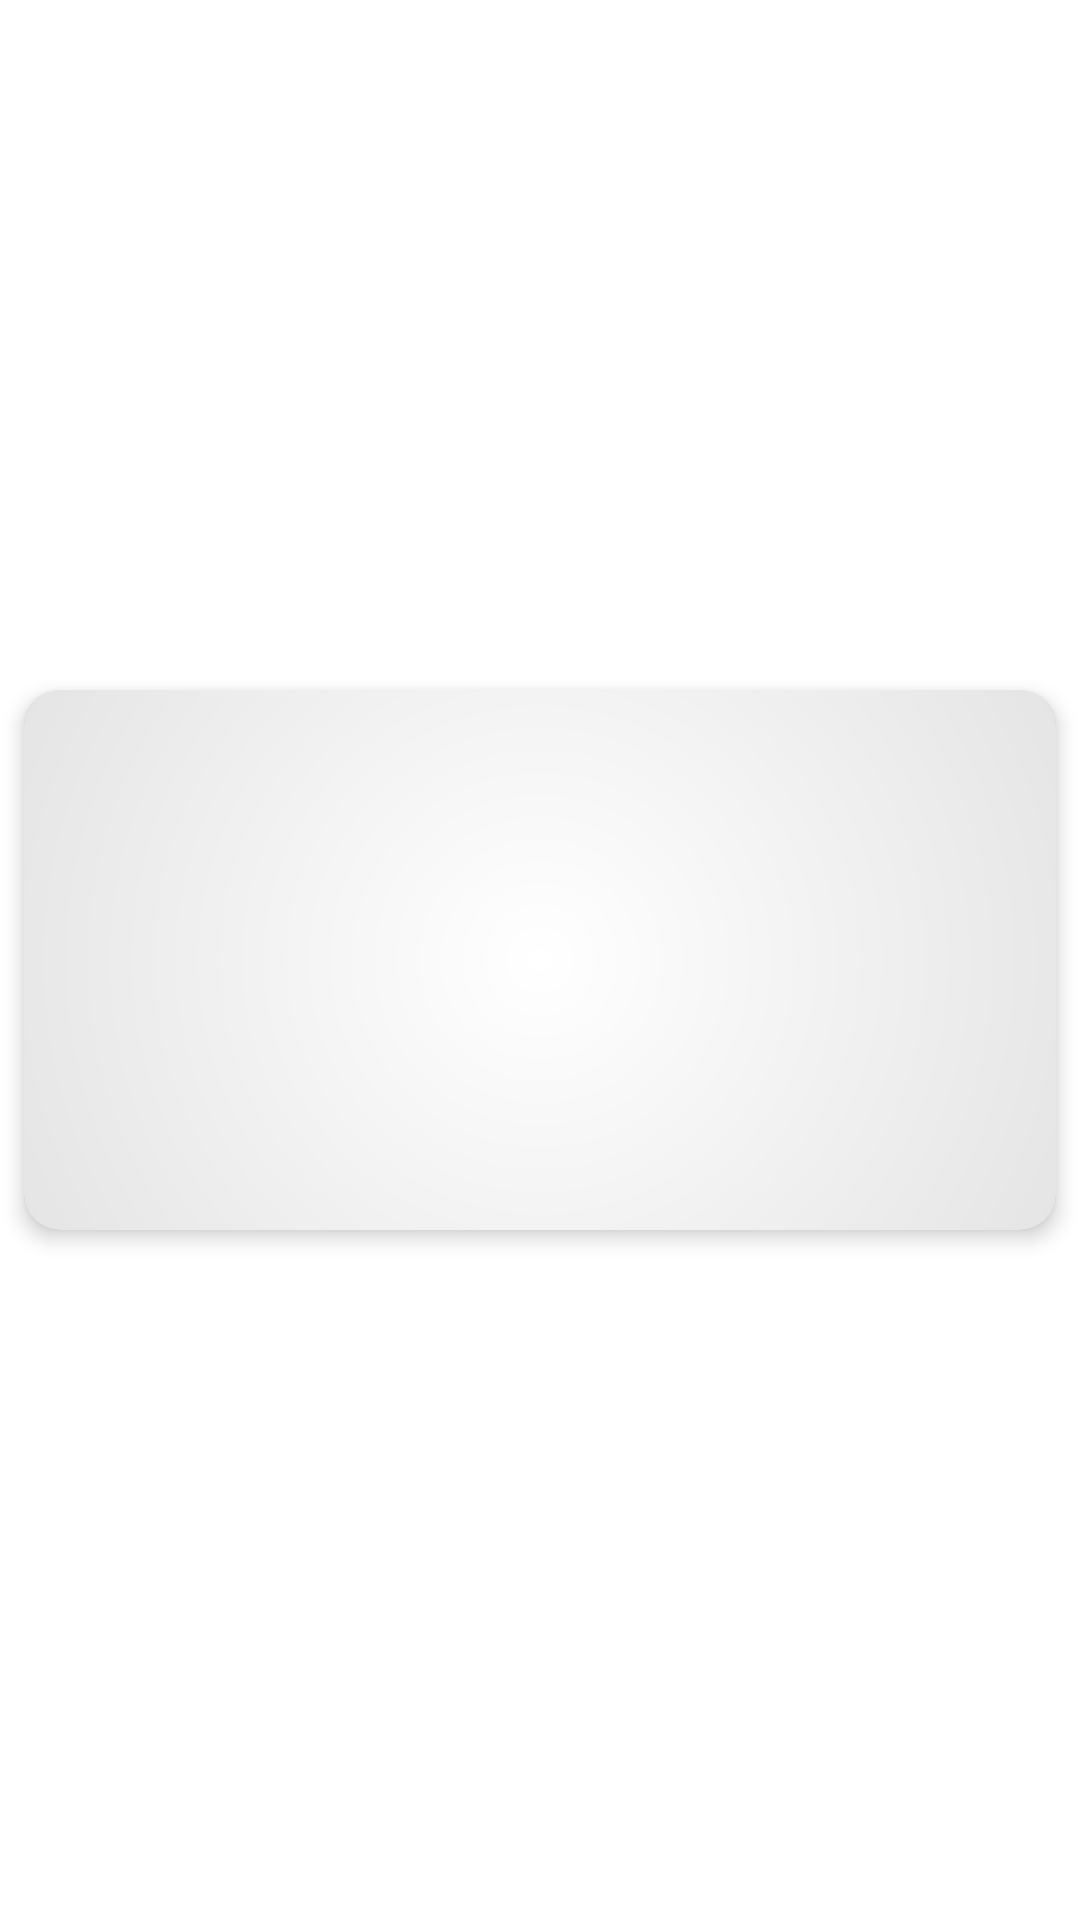

Layout XML and referenced resources for this Android screen:
<!-- AndroidManifest.xml: application theme Theme.LegoStore -->
<!-- res/layout/store_item.xml -->
<?xml version="1.0" encoding="utf-8"?>
<LinearLayout xmlns:android="http://schemas.android.com/apk/res/android"
    xmlns:tools="http://schemas.android.com/tools"
    xmlns:app="http://schemas.android.com/apk/res-auto"
    android:layout_width="wrap_content"
    android:layout_height="wrap_content"
    android:orientation="horizontal"
    android:gravity="center"
    tools:background="@color/black">

    <androidx.cardview.widget.CardView
        android:layout_width="match_parent"
        android:layout_height="180dp"
        android:layout_margin="8dp"
        app:cardElevation="4dp"
        app:cardBackgroundColor="@color/white"
        app:cardCornerRadius="12dp">

        <FrameLayout
            android:layout_width="match_parent"
            android:layout_height="match_parent">

            <ImageView
                android:id="@+id/image_product"
                android:layout_width="match_parent"
                android:layout_height="match_parent"
                android:scaleType="centerCrop"
                android:contentDescription="Imagen del producto"/>

            <View
                android:layout_width="match_parent"
                android:layout_height="match_parent"
                android:background="@drawable/product_image_overlay"/>

            <View
                android:layout_width="match_parent"
                android:layout_height="40dp"
                android:layout_gravity="bottom"
                android:background="@drawable/product_image_shadow"/>
        </FrameLayout>
    </androidx.cardview.widget.CardView>
</LinearLayout>
<!-- resources referenced by this layout -->
<resources>
  <color name="black">#FF000000</color>
  <color name="white">#FFFFFFFF</color>
  <!-- drawable product_image_overlay (drawable) -->
  <?xml version="1.0" encoding="utf-8"?>
  <shape xmlns:android="http://schemas.android.com/apk/res/android">
      <gradient
          android:type="radial"
          android:gradientRadius="250dp"
          android:startColor="#00000000"
          android:endColor="#22000000" />
  </shape>
  <style name="Theme.LegoStore" parent="Theme.MaterialComponents.DayNight.DarkActionBar.Bridge">
          
          <item name="colorPrimary">@color/primaryColor</item>
          <item name="colorPrimaryVariant">@color/primaryColorDark</item>
          <item name="colorOnPrimary">@color/white</item>
          
          <item name="colorSecondary">@color/primaryColorLight</item>
          <item name="colorSecondaryVariant">@color/primaryColorLight</item>
          <item name="colorOnSecondary">@color/black</item>
  
          
          <item name="android:statusBarColor">@color/primaryColorDark</item>
  
          
          <item name="android:windowBackground">@color/white</item>
  
          
          <item name="android:textColor">@color/black</item>
          <item name="android:textColorPrimary">@color/black</item>
          <item name="android:textColorSecondary">@color/black</item>
          <item name="android:textColorHint">@android:color/darker_gray</item>
  
          
          <item name="colorSurface">@color/white</item>
          <item name="colorOnSurface">@color/black</item>
      </style>
  <color name="primaryColor">#FFCC00</color>
  <color name="primaryColorDark">#D4A400</color>
  <color name="primaryColorLight">#FFE066</color>
</resources>
